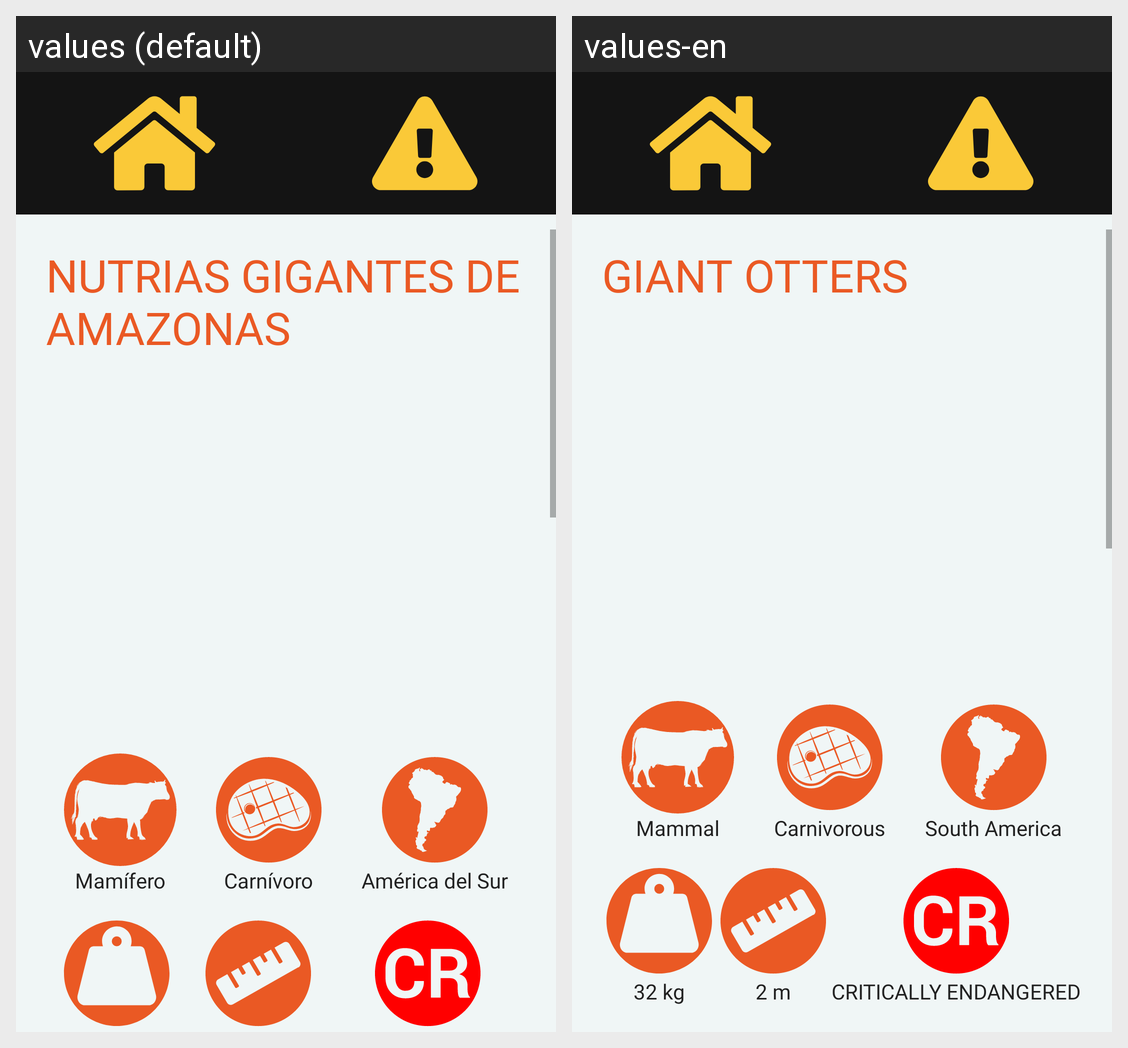

The same Android screen rendered under two of its app's locales, left to right. List the strings drawn on it with the default value and each locale's translation.
Android screen res/layout/activity_nutria.xml rendered under 2 locales, left to right: values (default), values-en. Device: Nexus 5 (rendered at 1080×1920; each locale shown at half size, 540×960, under a caption strip naming it); theme Theme.ZOOFT.
Strings drawn on this screen, with the default value and each locale's value (text and hints the layout hard-codes, and strings that could not be matched under every locale, appear in the picture but are not listed):

nutria
  values: NUTRIAS GIGANTES DE AMAZONAS
  values-en: GIANT OTTERS

mamifero
  values: Mamífero
  values-en: Mammal

carnivoro
  values: Carnívoro
  values-en: Carnivorous

americaSur
  values: América del Sur
  values-en: South America
